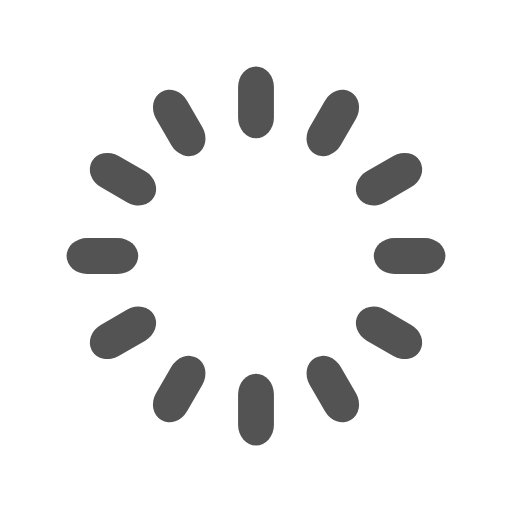
t = 0.00 s
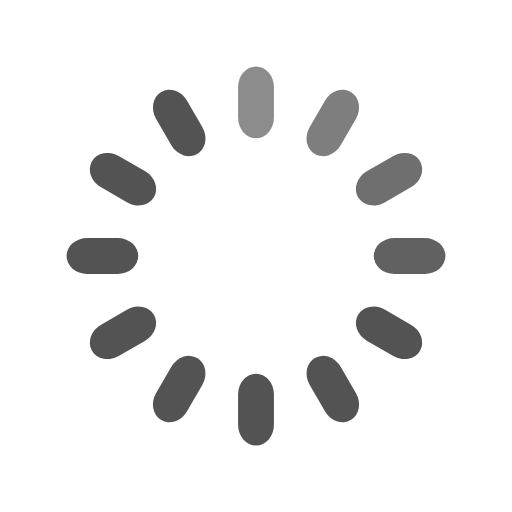
t = 0.33 s
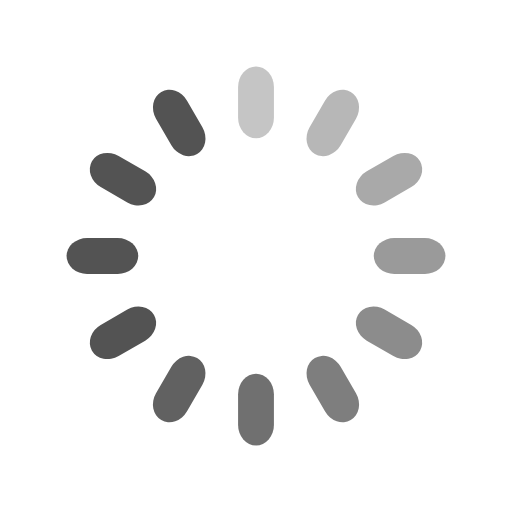
t = 0.67 s
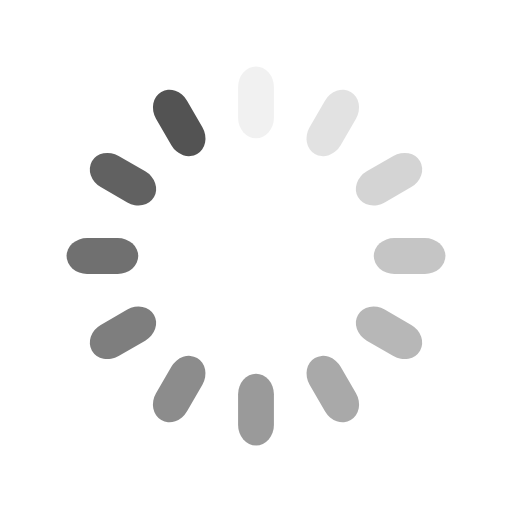
t = 0.92 s
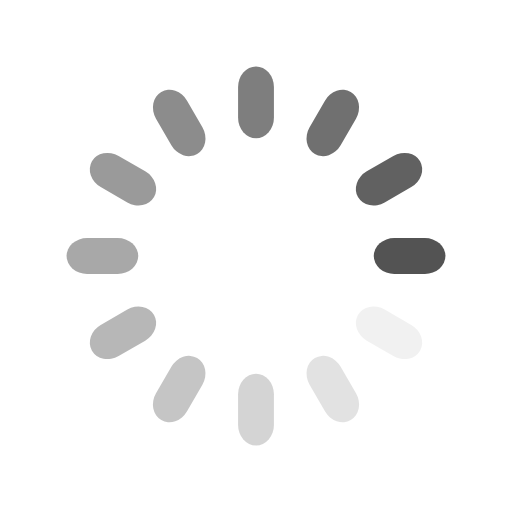
t = 1.25 s
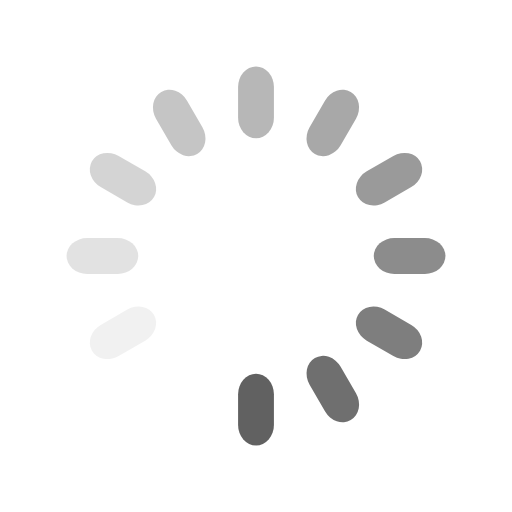
t = 1.58 s

The animated SVG that drew these frames (rendered in a browser with its animation timeline set to each time). Animation: 12 SMIL elements (animate=12); one cycle of 1.92 s, repeats indefinitely.

<svg width='50px' height='50px' xmlns="http://www.w3.org/2000/svg" viewBox="0 0 100 100" preserveAspectRatio="xMidYMid" class="uil-default"><rect x="0" y="0" width="100" height="100" fill="none" class="bk"></rect><rect  x='46.5' y='43' width='7' height='14' rx='4' ry='4' fill='#535353' transform='rotate(0 50 50) translate(0 -30)'>  <animate attributeName='opacity' from='1' to='0' dur='1s' begin='0s' repeatCount='indefinite'/></rect><rect  x='46.5' y='43' width='7' height='14' rx='4' ry='4' fill='#535353' transform='rotate(30 50 50) translate(0 -30)'>  <animate attributeName='opacity' from='1' to='0' dur='1s' begin='0.08333333333333333s' repeatCount='indefinite'/></rect><rect  x='46.5' y='43' width='7' height='14' rx='4' ry='4' fill='#535353' transform='rotate(60 50 50) translate(0 -30)'>  <animate attributeName='opacity' from='1' to='0' dur='1s' begin='0.16666666666666666s' repeatCount='indefinite'/></rect><rect  x='46.5' y='43' width='7' height='14' rx='4' ry='4' fill='#535353' transform='rotate(90 50 50) translate(0 -30)'>  <animate attributeName='opacity' from='1' to='0' dur='1s' begin='0.25s' repeatCount='indefinite'/></rect><rect  x='46.5' y='43' width='7' height='14' rx='4' ry='4' fill='#535353' transform='rotate(120 50 50) translate(0 -30)'>  <animate attributeName='opacity' from='1' to='0' dur='1s' begin='0.3333333333333333s' repeatCount='indefinite'/></rect><rect  x='46.5' y='43' width='7' height='14' rx='4' ry='4' fill='#535353' transform='rotate(150 50 50) translate(0 -30)'>  <animate attributeName='opacity' from='1' to='0' dur='1s' begin='0.4166666666666667s' repeatCount='indefinite'/></rect><rect  x='46.5' y='43' width='7' height='14' rx='4' ry='4' fill='#535353' transform='rotate(180 50 50) translate(0 -30)'>  <animate attributeName='opacity' from='1' to='0' dur='1s' begin='0.5s' repeatCount='indefinite'/></rect><rect  x='46.5' y='43' width='7' height='14' rx='4' ry='4' fill='#535353' transform='rotate(210 50 50) translate(0 -30)'>  <animate attributeName='opacity' from='1' to='0' dur='1s' begin='0.5833333333333334s' repeatCount='indefinite'/></rect><rect  x='46.5' y='43' width='7' height='14' rx='4' ry='4' fill='#535353' transform='rotate(240 50 50) translate(0 -30)'>  <animate attributeName='opacity' from='1' to='0' dur='1s' begin='0.6666666666666666s' repeatCount='indefinite'/></rect><rect  x='46.5' y='43' width='7' height='14' rx='4' ry='4' fill='#535353' transform='rotate(270 50 50) translate(0 -30)'>  <animate attributeName='opacity' from='1' to='0' dur='1s' begin='0.75s' repeatCount='indefinite'/></rect><rect  x='46.5' y='43' width='7' height='14' rx='4' ry='4' fill='#535353' transform='rotate(300 50 50) translate(0 -30)'>  <animate attributeName='opacity' from='1' to='0' dur='1s' begin='0.8333333333333334s' repeatCount='indefinite'/></rect><rect  x='46.5' y='43' width='7' height='14' rx='4' ry='4' fill='#535353' transform='rotate(330 50 50) translate(0 -30)'>  <animate attributeName='opacity' from='1' to='0' dur='1s' begin='0.9166666666666666s' repeatCount='indefinite'/></rect></svg>
